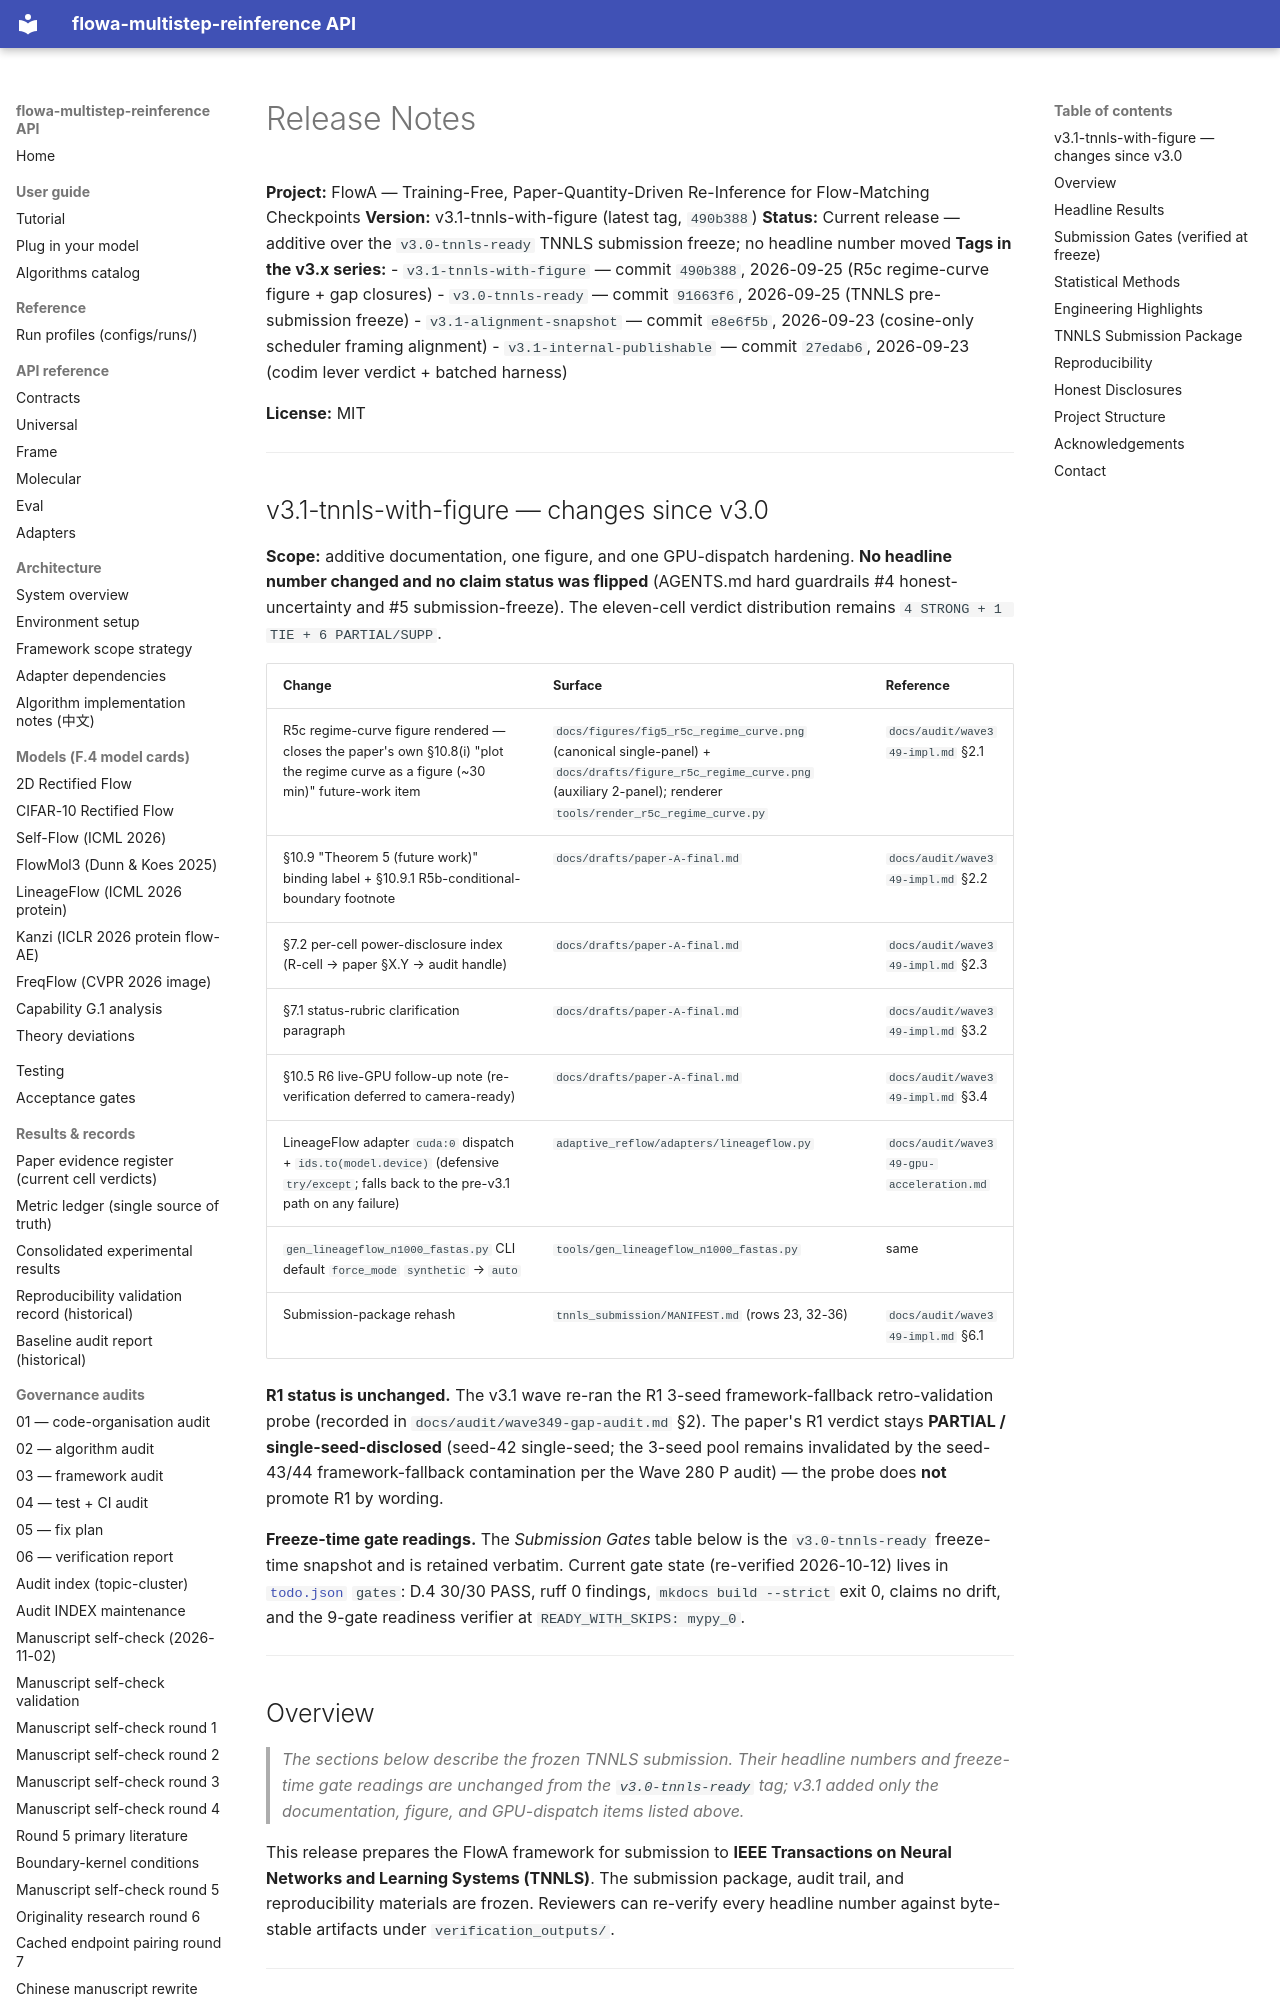

repository: silverenternal/flowa-multistep-reinference · page: RELEASE-NOTES/index.html · generator: mkdocs

# Release Notes

**Project:** FlowA — Training-Free, Paper-Quantity-Driven Re-Inference for Flow-Matching Checkpoints
**Version:** v3.1-tnnls-with-figure (latest tag, `490b388`)
**Status:** Current release — additive over the `v3.0-tnnls-ready` TNNLS submission freeze; no headline number moved
**Tags in the v3.x series:**
- `v3.1-tnnls-with-figure` — commit `490b388`, 2026-09-25 (R5c regime-curve figure + gap closures)
- `v3.0-tnnls-ready` — commit `91663f6`, 2026-09-25 (TNNLS pre-submission freeze)
- `v3.1-alignment-snapshot` — commit `e8e6f5b`, 2026-09-23 (cosine-only scheduler framing alignment)
- `v3.1-internal-publishable` — commit `27edab6`, 2026-09-23 (codim lever verdict + batched harness)

**License:** MIT

---
